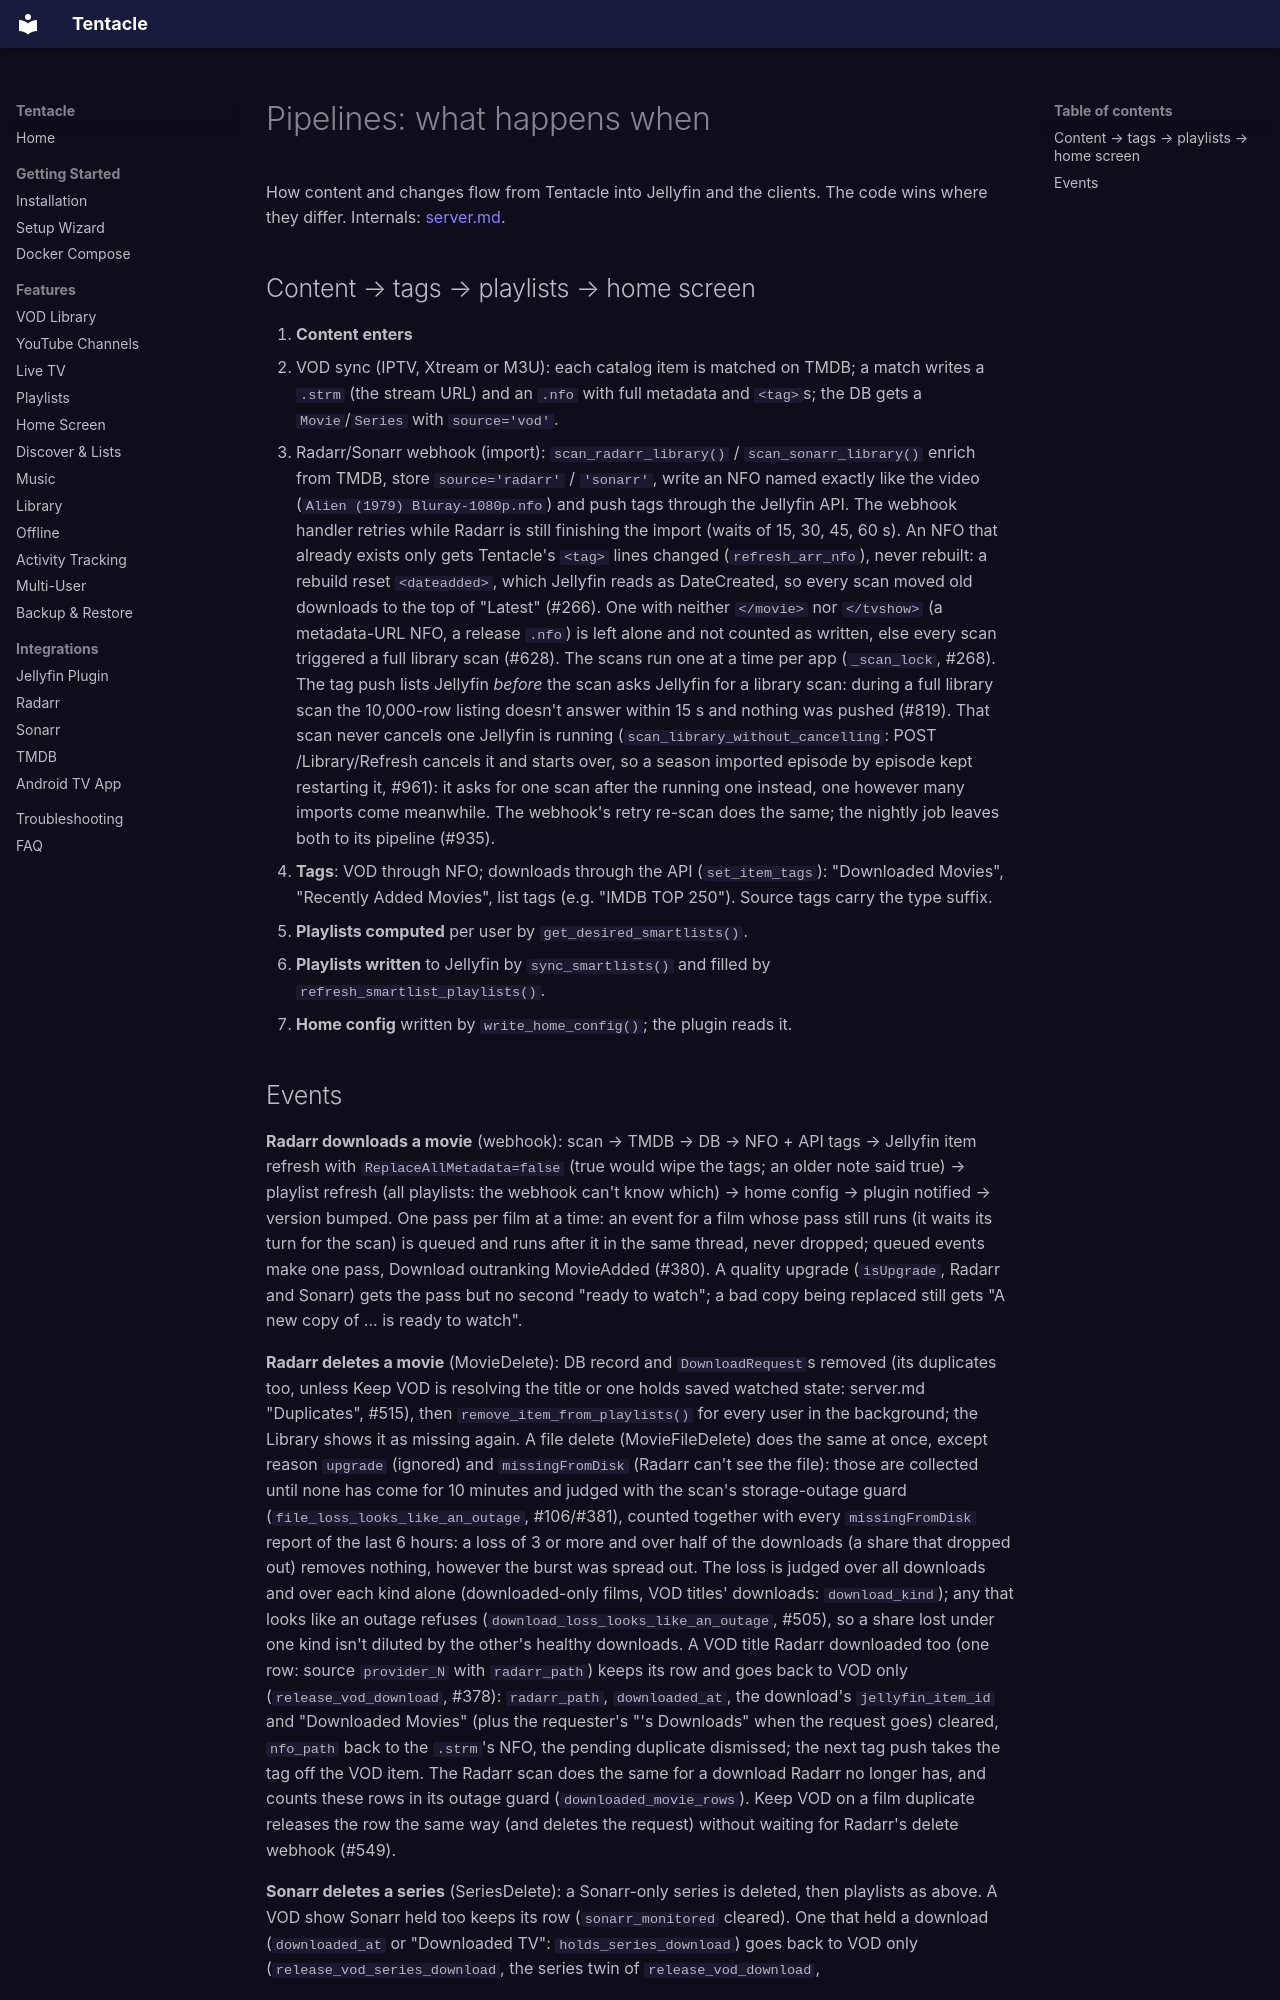

repository: lucas-romanenko/jellyfin-tentacle · page: agents/pipelines/index.html · generator: mkdocs

# Pipelines: what happens when

How content and changes flow from Tentacle into Jellyfin and the clients.
The code wins where they differ. Internals: [server.md](server.md).

## Content → tags → playlists → home screen

1. **Content enters**
   - VOD sync (IPTV, Xtream or M3U): each catalog item is matched on TMDB;
     a match writes a `.strm` (the stream URL) and an `.nfo` with full
     metadata and `<tag>`s; the DB gets a `Movie`/`Series` with
     `source='vod'`.
   - Radarr/Sonarr webhook (import): `scan_radarr_library()` /
     `scan_sonarr_library()` enrich from TMDB, store `source='radarr'` /
     `'sonarr'`, write an NFO named exactly like the video
     (`Alien (1979) Bluray-1080p.nfo`) and push tags through the Jellyfin
     API. The webhook handler retries while Radarr is still finishing the
     import (waits of 15, 30, 45, 60 s). An NFO that already exists only
     gets Tentacle's `<tag>` lines changed (`refresh_arr_nfo`), never
     rebuilt: a rebuild reset `<dateadded>`, which Jellyfin reads as
     DateCreated, so every scan moved old downloads to the top of "Latest"
     (#266). One with neither `</movie>` nor `</tvshow>` (a metadata-URL
     NFO, a release `.nfo`) is left alone and not counted as written, else
     every scan triggered a full library scan (#628). The scans run one at
     a time per app (`_scan_lock`, #268). The tag push lists Jellyfin
     *before* the scan asks Jellyfin for a library scan: during a full
     library scan the 10,000-row listing doesn't answer within 15 s and
     nothing was pushed (#819). That scan never cancels one Jellyfin is
     running (`scan_library_without_cancelling`: POST /Library/Refresh
     cancels it and starts over, so a season imported episode by episode kept
     restarting it, #961): it asks for one scan after the running one instead,
     one however many imports come meanwhile. The webhook's retry re-scan does
     the same; the nightly job leaves both to its pipeline (#935).
2. **Tags**: VOD through NFO; downloads through the API
   (`set_item_tags`): "Downloaded Movies", "Recently Added Movies", list
   tags (e.g. "IMDB TOP 250"). Source tags carry the type suffix.
3. **Playlists computed** per user by `get_desired_smartlists()`.
4. **Playlists written** to Jellyfin by `sync_smartlists()` and filled by
   `refresh_smartlist_playlists()`.
5. **Home config** written by `write_home_config()`; the plugin reads it.
